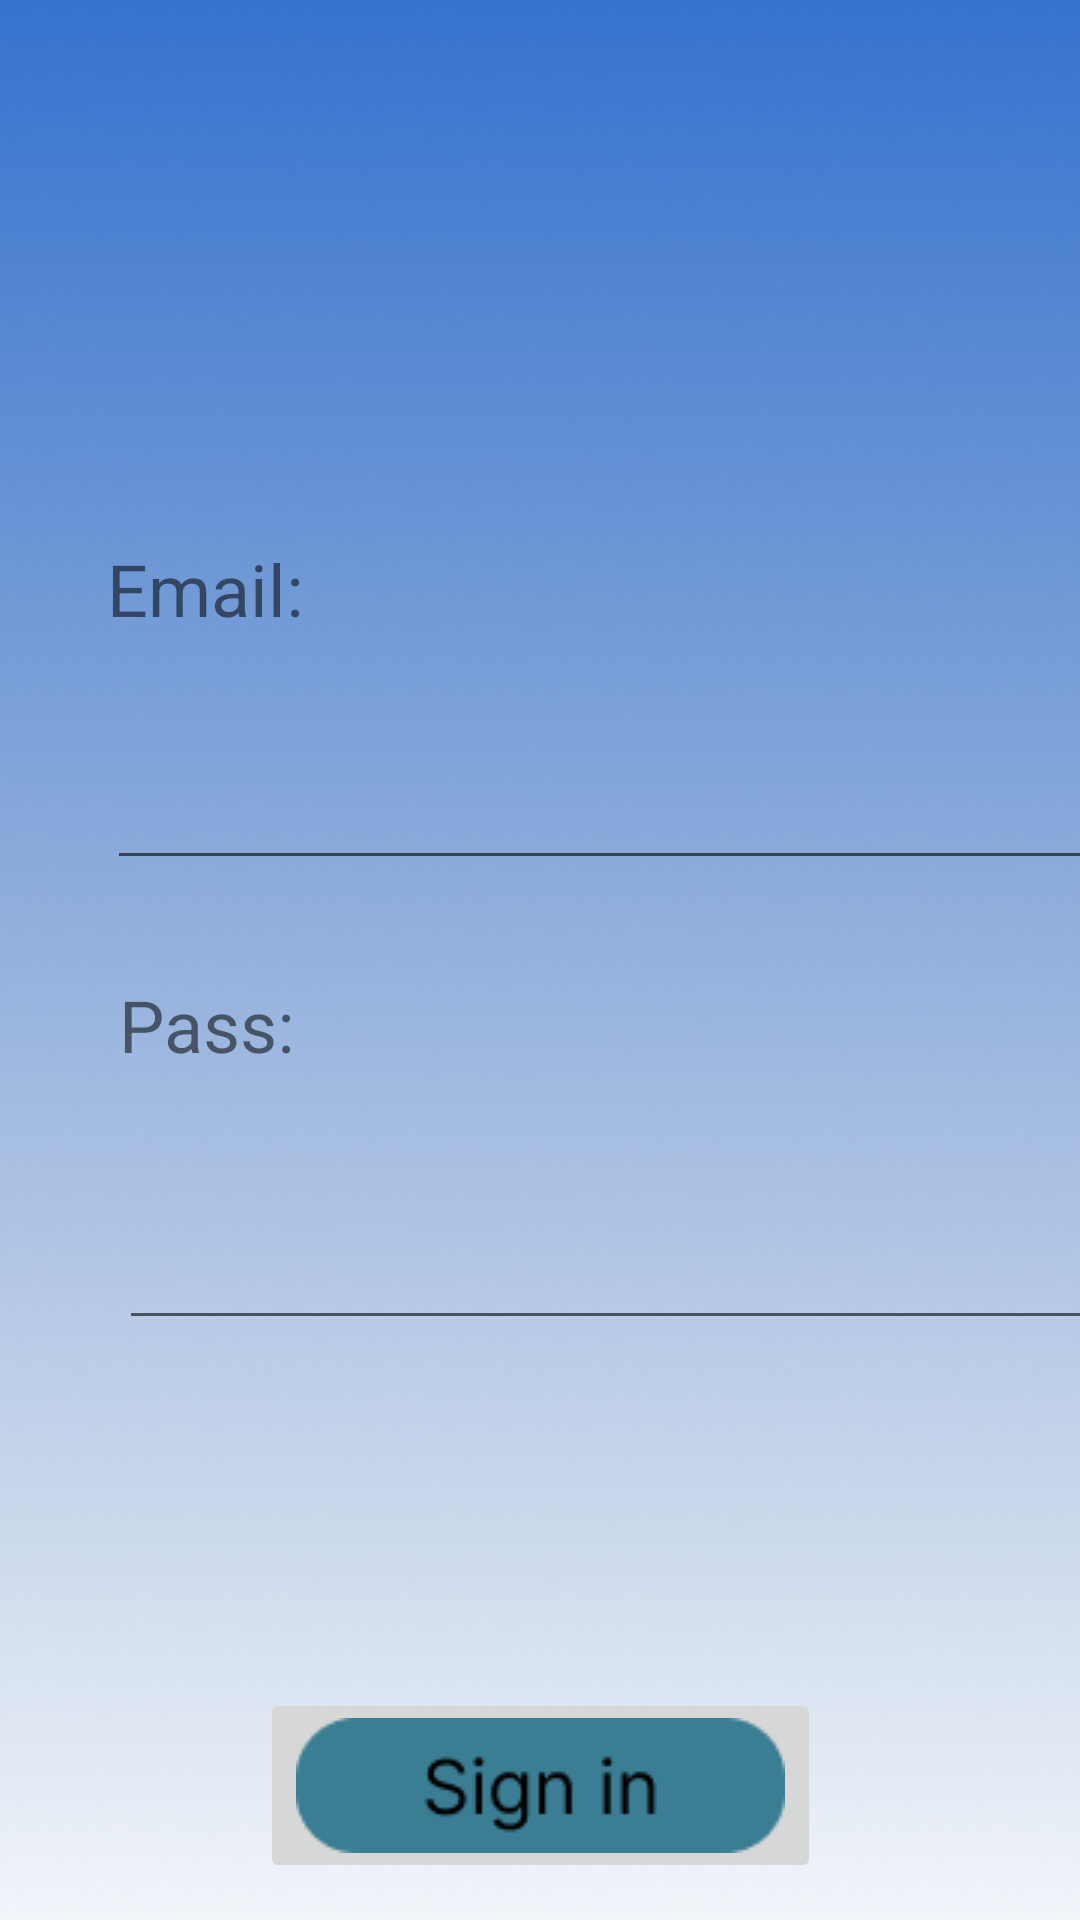

Layout XML and referenced resources for this Android screen:
<!-- AndroidManifest.xml: application theme Theme.21_19525901_DinhThiPhuongThao -->
<!-- res/layout/activity_login02.xml -->
<?xml version="1.0" encoding="utf-8"?>
<androidx.constraintlayout.widget.ConstraintLayout xmlns:android="http://schemas.android.com/apk/res/android"
    xmlns:app="http://schemas.android.com/apk/res-auto"
    xmlns:tools="http://schemas.android.com/tools"
    android:layout_width="match_parent"
    android:layout_height="match_parent"
    tools:context=".Login02">

    <ImageView
        android:id="@+id/imageView"
        android:layout_width="416dp"
        android:layout_height="734dp"
        app:layout_constraintBottom_toBottomOf="parent"
        app:layout_constraintEnd_toEndOf="parent"
        app:layout_constraintStart_toStartOf="parent"
        app:layout_constraintTop_toTopOf="parent"
        app:srcCompat="@drawable/background" />

    <TextView
        android:id="@+id/textView"
        android:layout_width="wrap_content"
        android:layout_height="wrap_content"
        android:layout_marginTop="180dp"
        android:text="Email:"
        android:textSize="24sp"
        app:layout_constraintEnd_toEndOf="parent"
        app:layout_constraintHorizontal_bias="0.121"
        app:layout_constraintStart_toStartOf="parent"
        app:layout_constraintTop_toTopOf="parent" />

    <TextView
        android:id="@+id/textView2"
        android:layout_width="wrap_content"
        android:layout_height="wrap_content"
        android:layout_marginStart="4dp"
        android:layout_marginTop="32dp"
        android:text="Pass:"
        android:textSize="24sp"
        app:layout_constraintEnd_toEndOf="parent"
        app:layout_constraintHorizontal_bias="0.0"
        app:layout_constraintStart_toStartOf="@+id/edtEmail_login2"
        app:layout_constraintTop_toBottomOf="@+id/edtEmail_login2" />

    <EditText
        android:id="@+id/edtEmail_login2"
        android:layout_width="337dp"
        android:layout_height="49dp"
        android:layout_marginTop="32dp"
        android:ems="10"
        android:inputType="textPersonName"
        app:layout_constraintEnd_toEndOf="parent"
        app:layout_constraintHorizontal_bias="0.0"
        app:layout_constraintStart_toStartOf="@+id/textView"
        app:layout_constraintTop_toBottomOf="@+id/textView" />

    <EditText
        android:id="@+id/edtpass_login2"
        android:layout_width="337dp"
        android:layout_height="49dp"
        android:layout_marginTop="40dp"
        android:ems="10"
        android:inputType="textPersonName"
        app:layout_constraintEnd_toEndOf="parent"
        app:layout_constraintHorizontal_bias="0.0"
        app:layout_constraintStart_toStartOf="@+id/textView2"
        app:layout_constraintTop_toBottomOf="@+id/textView2" />

    <ImageButton
        android:id="@+id/btnlogin2"
        android:layout_width="wrap_content"
        android:layout_height="wrap_content"
        android:layout_marginTop="116dp"
        app:layout_constraintEnd_toEndOf="parent"
        app:layout_constraintStart_toStartOf="parent"
        app:layout_constraintTop_toBottomOf="@+id/edtpass_login2"
        app:srcCompat="@drawable/group_signin" />

</androidx.constraintlayout.widget.ConstraintLayout>
<!-- resources referenced by this layout -->
<resources>
  <!-- drawable background: png bitmap (drawable, 177396 bytes) -->
  <!-- drawable group_signin: png bitmap (drawable, 2131 bytes) -->
  <style name="Theme.21_19525901_DinhThiPhuongThao" parent="Theme.MaterialComponents.DayNight.DarkActionBar">
          
          <item name="colorPrimary">@color/purple_500</item>
          <item name="colorPrimaryVariant">@color/purple_700</item>
          <item name="colorOnPrimary">@color/white</item>
          
          <item name="colorSecondary">@color/teal_200</item>
          <item name="colorSecondaryVariant">@color/teal_700</item>
          <item name="colorOnSecondary">@color/black</item>
          
          <item name="android:statusBarColor" tools:targetApi="l">?attr/colorPrimaryVariant</item>
          
      </style>
  <!-- not gathered from this repository: default colours our renderer supplied (Android Studio template values) -->
  <color name="purple_500">#FF6200EE</color>
  <color name="purple_700">#FF3700B3</color>
  <color name="teal_200">#FF03DAC5</color>
  <color name="teal_700">#FF018786</color>
  <color name="black">#FF000000</color>
  <color name="white">#FFFFFFFF</color>
</resources>
